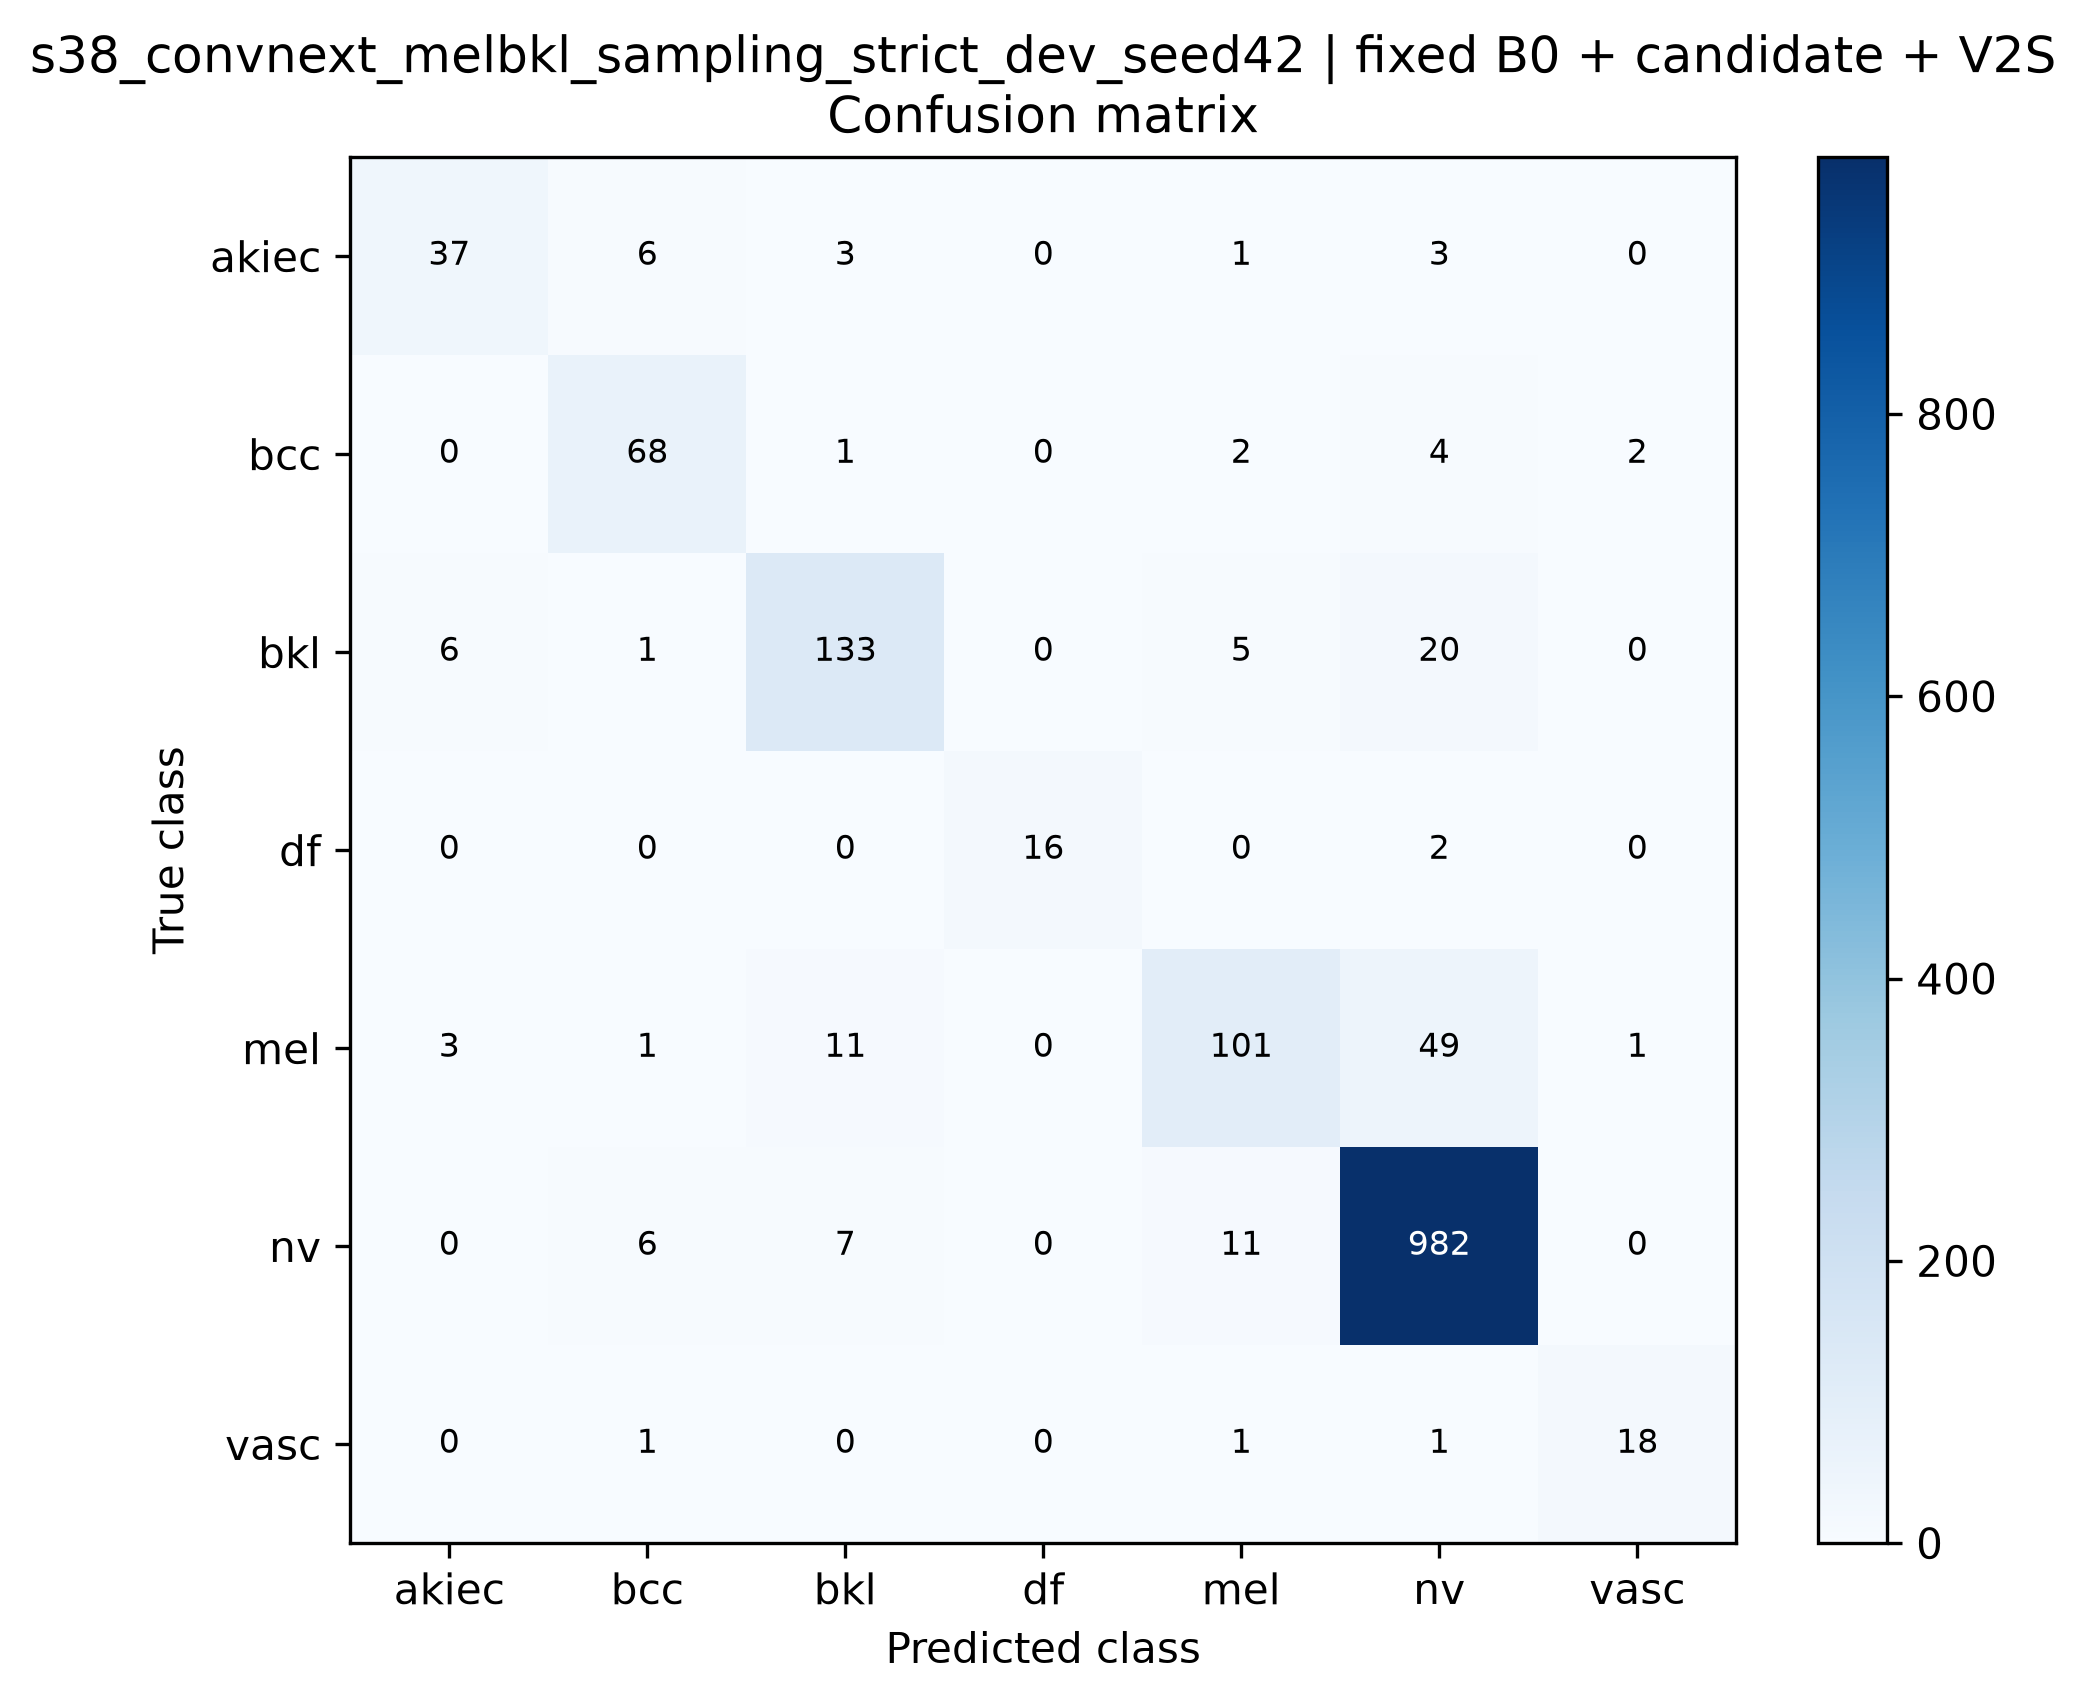

The table this chart was drawn from, first rows:
true_class, akiec, bcc, bkl, df, mel, nv, vasc
akiec, 37, 6, 3, 0, 1, 3, 0
bcc, 0, 68, 1, 0, 2, 4, 2
bkl, 6, 1, 133, 0, 5, 20, 0
df, 0, 0, 0, 16, 0, 2, 0
mel, 3, 1, 11, 0, 101, 49, 1
nv, 0, 6, 7, 0, 11, 982, 0
vasc, 0, 1, 0, 0, 1, 1, 18
